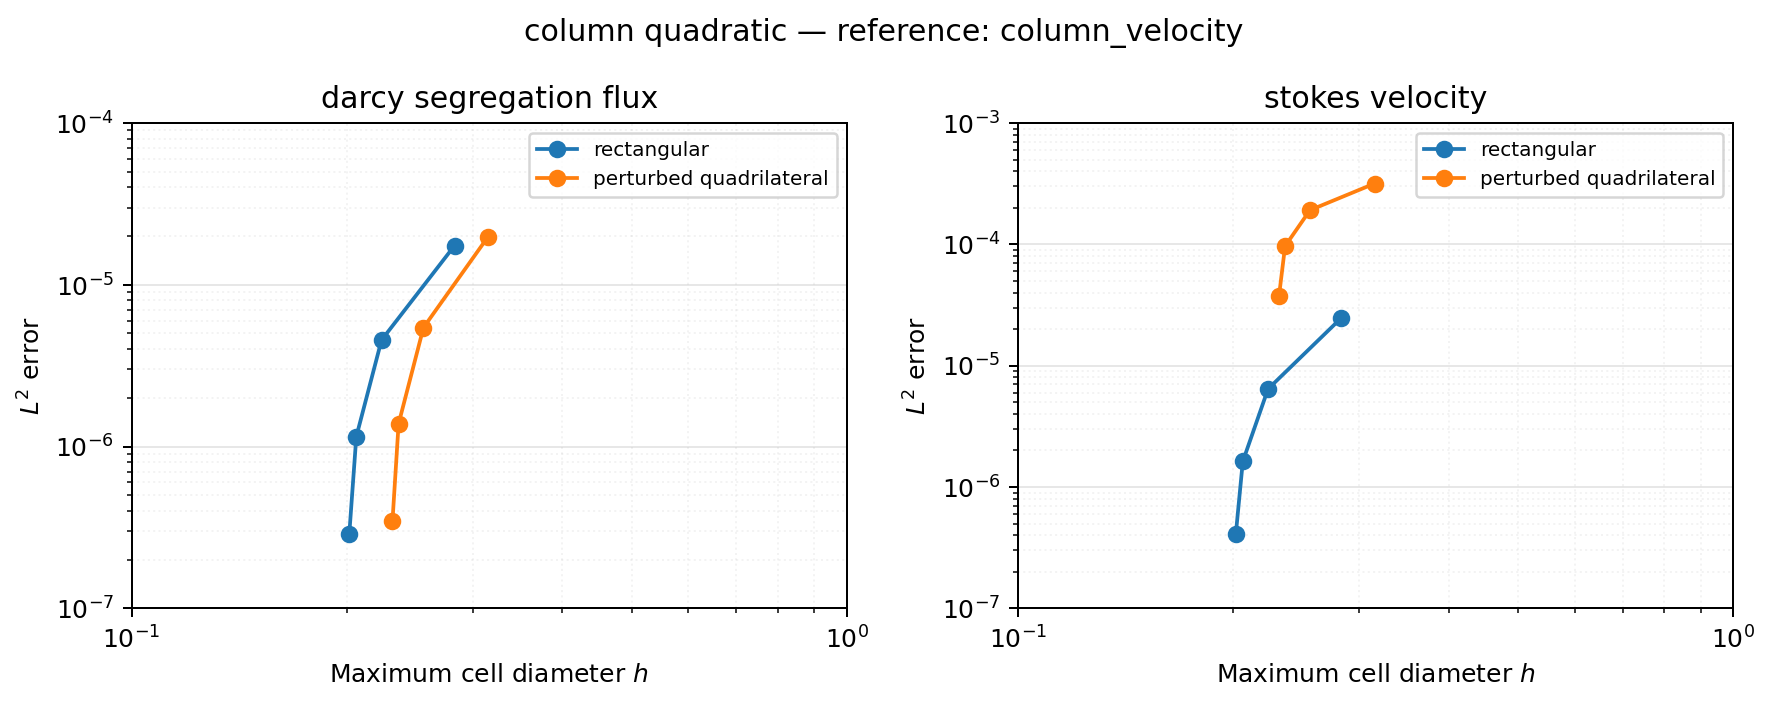

The table this chart was drawn from, first rows:
family, level, nx, ny, h, reference, stokes_mass_residual_linf, darcy_mass_residual_linf, l2_darcy_segregation_flux, l2_stokes_velocity, rate_darcy_segregation_flux, rate_stokes_velocity
rectangular, 0, 2, 20, 0.2828, column_velocity, 2.772142324719562e-14, 3.8273204050476295e-14, 1.7470160870478567e-05, 2.4642574628238871e-05, , 
rectangular, 1, 2, 40, 0.2236, column_velocity, 1.1517262837879017e-14, 3.2923148291007318e-14, 4.5540749395792384e-06, 6.4243963431106714e-06, 5.721, 5.721
rectangular, 2, 2, 80, 0.2062, column_velocity, 8.9663519664551217e-15, 1.1066885255428538e-14, 1.1506221573146186e-06, 1.6231400925941472e-06, 16.93, 16.93
rectangular, 3, 2, 160, 0.2016, column_velocity, 8.2709357865953941e-15, 2.5503904543811018e-14, 2.8841904564095334e-07, 4.0685889490256299e-07, 61.33, 61.33
perturbed_quadrilateral, 0, 2, 20, 0.315, column_velocity, 8.8881050744910191e-14, 5.3760815243997229e-14, 1.9802808251938764e-05, 0.0003171, , 
perturbed_quadrilateral, 1, 2, 40, 0.2559, column_velocity, 1.5320644058958166e-14, 5.0825663122644471e-14, 5.4384053992571771e-06, 0.0001913, 6.219, 2.433
perturbed_quadrilateral, 2, 2, 80, 0.2362, column_velocity, 9.9942637173978943e-15, 2.4901955497647066e-14, 1.3827907826294881e-06, 9.6789015872299078e-05, 17.11, 8.509
perturbed_quadrilateral, 3, 2, 160, 0.2316, column_velocity, 7.6660996941518638e-15, 3.0544360443696128e-14, 3.4520203453637712e-07, 3.722686743383239e-05, 70.34, 48.43
